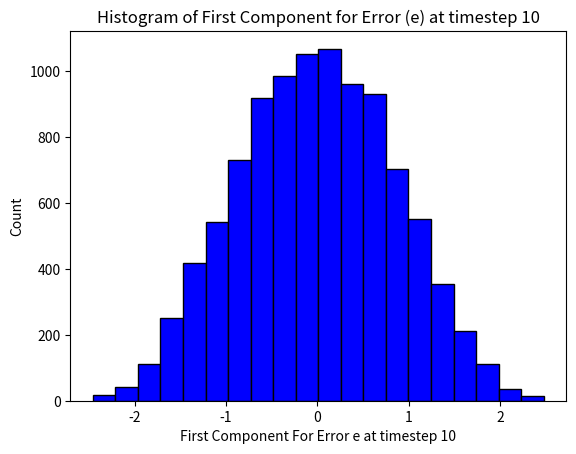
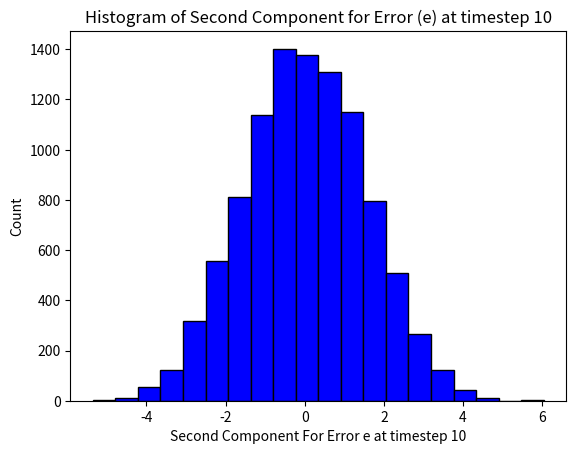

These figures' Python source, in order:
'''
Created on Mar 13, 2020

[redacted]

[redacted]
'''

import numpy as np
import matplotlib.pyplot as plt

'''
This problem involves the implementation of a time-varying Kalman filter
for a system with uniform (ie non-Gaussian) process and measurement noises
'''

'''
Design an optimal linear estimator for this system (KF), and
implement a simulation of the system and a Kalman filter that produces an
estimate as a function of k. For the simulation, draw all of the random
variables from uniform distributions that match the required mean/variance.
Execute this 10,000 times and plot a histogram of the resulting values for
e(10) (make two histograms, one for each component of e(10)). Comment on
how this compares to your answers in Problem 2c) and Problem 2d). Also give
the ensemble average and variance for each component of e(10)
(that is, the average over the samples from the simulations for each
component). Compare that to the estimator's output, and briefly discuss.
'''

# Define global vars

# Time-invariant linear system as given in problem statement
N = 2
A = np.array([[0.8, 0.6], [-0.6, 0.8]])
H = np.array([[1, 0]])

# Time-invariant process and measurement noise covariances given as identity
V, W = np.eye(N), np.eye(1)

# Process and measurement noise are zero mean, white, and independant

''' Function that returns value corresponding to uniform dist matching
 required mean/variance for process and measurement noises '''


def r_uniform(a, b): return np.random.uniform(a, b)

# Define measurement and time update for Kalman Filter implementation


def time_update(xm, Pm):
    xp = A @ xm
    Pp = A @ Pm @ A.transpose() + V
    return xp, Pp


def meas_update(xp, Pp, z):
    K = Pp @ H.transpose() @ np.linalg.inv(H @ Pp @ H.transpose() + W)
    xm = xp + K @ (z - H @ xp)
    Pm = (np.eye(N) - K @ H) @ Pp @ (np.eye(N) - K @ H).transpose()
    + K @ W @ K.transpose()
    return xm, Pm


# Define system propagation


def sym_sys(x_true):
    # a = -sqrt(3), b = sqrt(3) for uniform dist of v_k and w_k (see writing)
    v_k = np.array([[r_uniform(-np.sqrt(3), np.sqrt(3))],
                    [r_uniform(-np.sqrt(3), np.sqrt(3))]])  # Process noise
    w_k = np.array([r_uniform(-np.sqrt(3), np.sqrt(3))])  # measurement noise
    x_true = A @ x_true + v_k
    z = H @ x_true + w_k
    return x_true, z


# Initialize estimate and covariance of state (at k = 0)
xm, Pm = np.zeros((2, 1)), np.array([[3, 0], [0, 1]])

T_f = 11  # Simulation Timesteps (0 included)
sim_tot = 10000  # Number of simulations

# preallocate parameters
e = np.zeros((sim_tot, T_f, N))
x_est = np.zeros((sim_tot, T_f, N))  # zeros for initial x_est

for sim in range(0, sim_tot):

    # Initalize true state, a = -3, b = 3 for uniform dist of x[0]
    x_true = np.array([[r_uniform(-3, 3)], [r_uniform(-3, 3)]])
    e[sim, 0, :] = (x_true - xm).ravel()

    for k in range(1, T_f):  # Note that estimate for k=0 is initialized above

        # Simulate system and measurement
        x_true, z = sym_sys(x_true)

        # Kalman filter estimation: time update
        xp, Pp = time_update(xm, Pm)

        # Kalman filter estimation: measurement update
        xm, Pm = meas_update(xp, Pp, z)

        # Store results for plotting
        x_est[sim, k, :] = xm.ravel()
        e[sim, k, :] = (x_true - xm).ravel()

#  Plotting
num_bins = 20

plt.figure(0)
plt.hist(e[:, 10, 0], num_bins, facecolor='blue', edgecolor='black', alpha=1)
plt.xlabel('First Component For Error e at timestep 10')
plt.ylabel('Count')
plt.title(r'Histogram of First Component for Error (e) at timestep 10')

plt.figure(1)
plt.hist(e[:, 10, 1], num_bins, facecolor='blue', edgecolor='black', alpha=1)
plt.xlabel('Second Component For Error e at timestep 10')
plt.ylabel('Count')
plt.title(r'Histogram of Second Component for Error (e) at timestep 10')

print(
    'The results from these plots are similar to problem (2c) and (2d) in that'
    ' the averages for each component of e(10) are approximately centered'
    ' around zero. Additionally, the variances for each component of e(10) '
    ' are relatively similar for both problems at ~ 0.7 and ~2.3'
    ' respectively. It makes sense that each problem formulation yeilds'
    ' similar results, since the KF doesnt require RVs to have any particular'
    ' distribution. '
    )

#  Display ensemble average, variance and est output for each comp of e(10)
print('Ensemble Average of First component for e(10): '
      + repr(round(np.mean(e[:, 10, 0]), 4)))
print('Ensemble Variance of First component for e(10): '
      + repr(round(np.var(e[:, 10, 0]), 4)))
print(
    'Ensemble Average of First component for Estimator Output at Timestep 10: '
    + repr(round(np.mean(x_est[:, 10, 0]), 4)) + '\n'
      )

print('Ensemble Average of Second component for e(10): '
      + repr(round(np.mean(e[:, 10, 1]), 4)))
print('Ensemble Variance of Second component for e(10): '
      + repr(round(np.var(e[:, 10, 1]), 4)))
print(
    'Ensemble Average of Second component for Estimator Output at Timestep 10: '
    + repr(round(np.mean(x_est[:, 10, 1]), 4))
      )

print(
    'The ensemble averages for each component of e(10) are relatively close to'
    ' zero, meaning that the estimator is approximately unbiased, which makes'
    ' sense. The variance of the second component for e(10) is higher than'
    ' that of the first component, meaning that the estimator is less'
    ' confident in its estimate of the second state.'
    )

plt.show()

